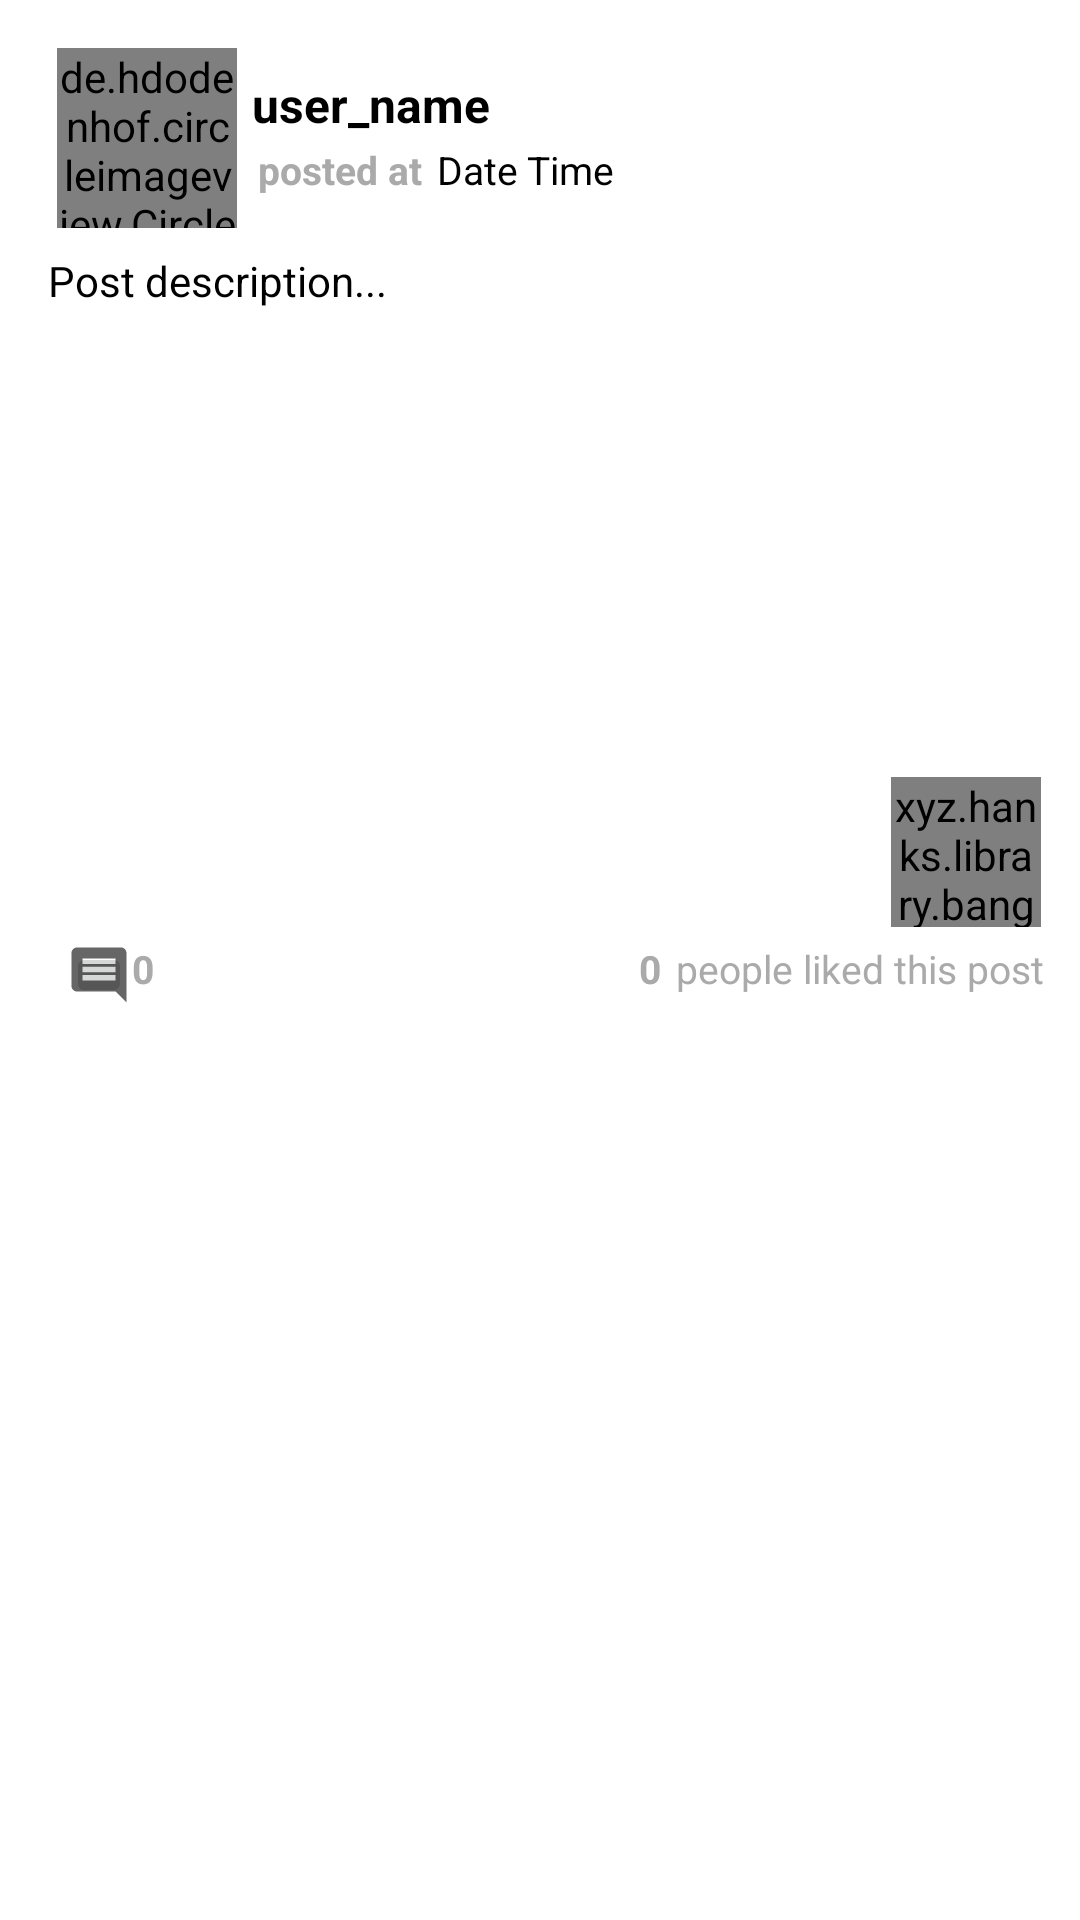

Produce the Android XML layout that renders to this screen, including the resource entries it uses.
<!-- AndroidManifest.xml: application theme Theme.DolphinDive -->
<!-- res/layout/all_posts_layout.xml -->
<?xml version="1.0" encoding="utf-8"?>
<RelativeLayout
    xmlns:android="http://schemas.android.com/apk/res/android"
    xmlns:app="http://schemas.android.com/apk/res-auto"
    xmlns:tools="http://schemas.android.com/tools"
    android:layout_width="match_parent"
    android:layout_height="wrap_content">

    <LinearLayout
        android:layout_width="match_parent"
        android:layout_height="wrap_content"
        android:orientation="vertical"
        android:layout_marginBottom="5dp"
        android:layout_marginLeft="10dp"
        android:layout_marginRight="10dp"
        android:layout_marginTop="10dp">

        <LinearLayout
            android:layout_width="match_parent"
            android:layout_height="wrap_content"
            android:layout_marginTop="1dp"
            android:padding="5dp"
            android:orientation="horizontal">

            <de.hdodenhof.circleimageview.CircleImageView
                android:id="@+id/post_profile_image"
                android:layout_width="60dp"
                android:layout_height="60dp"
                android:src="@drawable/profile_portrait"
                android:scaleType="centerCrop"
                android:layout_marginLeft="4dp"/>

            <LinearLayout
                android:layout_width="match_parent"
                android:layout_height="wrap_content"
                android:orientation="vertical">

                <TextView
                    android:id="@+id/post_user_name"
                    android:layout_width="match_parent"
                    android:layout_height="wrap_content"
                    android:text="user_name"
                    android:layout_marginLeft="5dp"
                    android:layout_marginTop="8dp"
                    android:textAlignment="textStart"
                    android:textSize="16sp"
                    android:textStyle="bold"
                    android:textColor="@android:color/black"/>

                <LinearLayout
                    android:layout_width="match_parent"
                    android:layout_height="wrap_content"
                    android:orientation="horizontal"
                    android:layout_marginLeft="5dp"
                    android:padding="2dp">
                    <TextView
                        android:id="@+id/text"
                        android:layout_width="wrap_content"
                        android:layout_height="wrap_content"
                        android:text="posted at"
                        android:textColor="@android:color/darker_gray"
                        android:textSize="13sp"
                        android:textStyle="bold"/>

                    <TextView
                        android:id="@+id/post_date"
                        android:layout_width="wrap_content"
                        android:layout_height="wrap_content"
                        android:text="Date"
                        android:textColor="@android:color/black"
                        android:layout_marginRight="3dp"
                        android:layout_marginLeft="5dp"
                        android:textSize="13sp"/>
                    <TextView
                        android:id="@+id/post_time"
                        android:layout_width="wrap_content"
                        android:layout_height="wrap_content"
                        android:text="Time"
                        android:textColor="@android:color/black"
                        android:textSize="13sp"/>

                </LinearLayout>

            </LinearLayout>

        </LinearLayout>

        <TextView
            android:id="@+id/description"
            android:layout_width="match_parent"
            android:layout_height="wrap_content"
            android:text="Post description..."
            android:layout_marginLeft="3dp"
            android:layout_marginRight="3dp"
            android:padding="3dp"
            android:textSize="14sp"
            android:textColor="@android:color/black"/>
        <FrameLayout
            android:layout_width="match_parent"
            android:layout_height="200dp"
            android:layout_margin="3dp">
            <ImageView
                android:id="@+id/post_image"
                android:layout_width="match_parent"
                android:layout_height="200dp"
                android:adjustViewBounds="true"
                android:scaleType="centerCrop"/>

            <xyz.hanks.library.bang.SmallBangView
                android:id="@+id/imageViewAnimation"
                android:layout_width="50dp"
                android:layout_height="50dp"
                android:layout_gravity="right|bottom">

                <ImageView
                    android:id="@+id/imageView"
                    android:layout_width="wrap_content"
                    android:layout_height="wrap_content"
                    android:layout_gravity="center"
                    android:src="@drawable/heart_selector" />
            </xyz.hanks.library.bang.SmallBangView>
        </FrameLayout>

    <LinearLayout
        xmlns:android="http://schemas.android.com/apk/res/android"
        android:layout_width="match_parent"
        android:layout_height="wrap_content"
        android:orientation="horizontal"
        android:gravity="right"
        android:layout_marginLeft="5dp"
        android:padding="2dp">

        <RelativeLayout
            android:layout_width="match_parent"
            android:layout_height="wrap_content">

            <ImageButton
                android:id="@+id/commentIcon"
                android:layout_width="22dp"
                android:layout_height="22dp"
                android:layout_marginLeft="5dp"
                android:src="@drawable/ic_baseline_comment_24"/>
            <TextView
                android:id="@+id/commentCounter"
                android:layout_toRightOf="@+id/commentIcon"
                android:layout_width="wrap_content"
                android:layout_height="wrap_content"
                android:text="0"
                android:layout_marginRight="5dp"
                android:textSize="13sp"
                android:textColor="@android:color/darker_gray"
                android:textStyle="bold"/>
            <TextView
                android:id="@+id/peopleLikes"
                android:layout_width="wrap_content"
                android:layout_height="wrap_content"
                android:layout_alignParentRight="true"
                android:layout_gravity="center"
                android:text="people liked this post"
                android:textSize="13sp"
                android:textColor="@android:color/darker_gray"/>
            <TextView
                android:id="@+id/likeCounter"
                android:layout_toLeftOf="@+id/peopleLikes"
                android:layout_width="wrap_content"
                android:layout_height="wrap_content"
                android:text="0"
                android:layout_marginRight="5dp"
                android:textSize="13sp"
                android:textColor="@android:color/darker_gray"
                android:textStyle="bold"/>



        </RelativeLayout>


    </LinearLayout>

    </LinearLayout>

</RelativeLayout>
<!-- resources referenced by this layout -->
<resources>
  <!-- drawable ic_baseline_comment_24 (drawable) -->
  <vector android:autoMirrored="true" android:height="22dp"
      android:tint="?attr/colorControlNormal" android:viewportHeight="24"
      android:viewportWidth="24" android:width="22dp" xmlns:android="http://schemas.android.com/apk/res/android">
      <path android:fillColor="@android:color/white" android:pathData="M21.99,4c0,-1.1 -0.89,-2 -1.99,-2L4,2c-1.1,0 -2,0.9 -2,2v12c0,1.1 0.9,2 2,2h14l4,4 -0.01,-18zM18,14L6,14v-2h12v2zM18,11L6,11L6,9h12v2zM18,8L6,8L6,6h12v2z"/>
  </vector>
  <style name="Theme.DolphinDive" parent="Theme.MaterialComponents.DayNight.NoActionBar">
          
          <item name="colorPrimary">@color/purple_500</item>
          <item name="colorPrimaryVariant">@color/purple_700</item>
          <item name="colorOnPrimary">@color/white</item>
          
          <item name="colorSecondary">@color/teal_200</item>
          <item name="colorSecondaryVariant">@color/teal_700</item>
          <item name="colorOnSecondary">@color/black</item>
          
          <item name="android:statusBarColor" tools:targetApi="l">?attr/colorPrimaryVariant</item>
          
      </style>
  <color name="purple_500">#FF6200EE</color>
  <color name="purple_700">#FF3700B3</color>
  <color name="white">#FFFFFFFF</color>
  <color name="teal_200">#FF03DAC5</color>
  <color name="teal_700">#00BCD4</color>
  <color name="black">#FF000000</color>
</resources>
